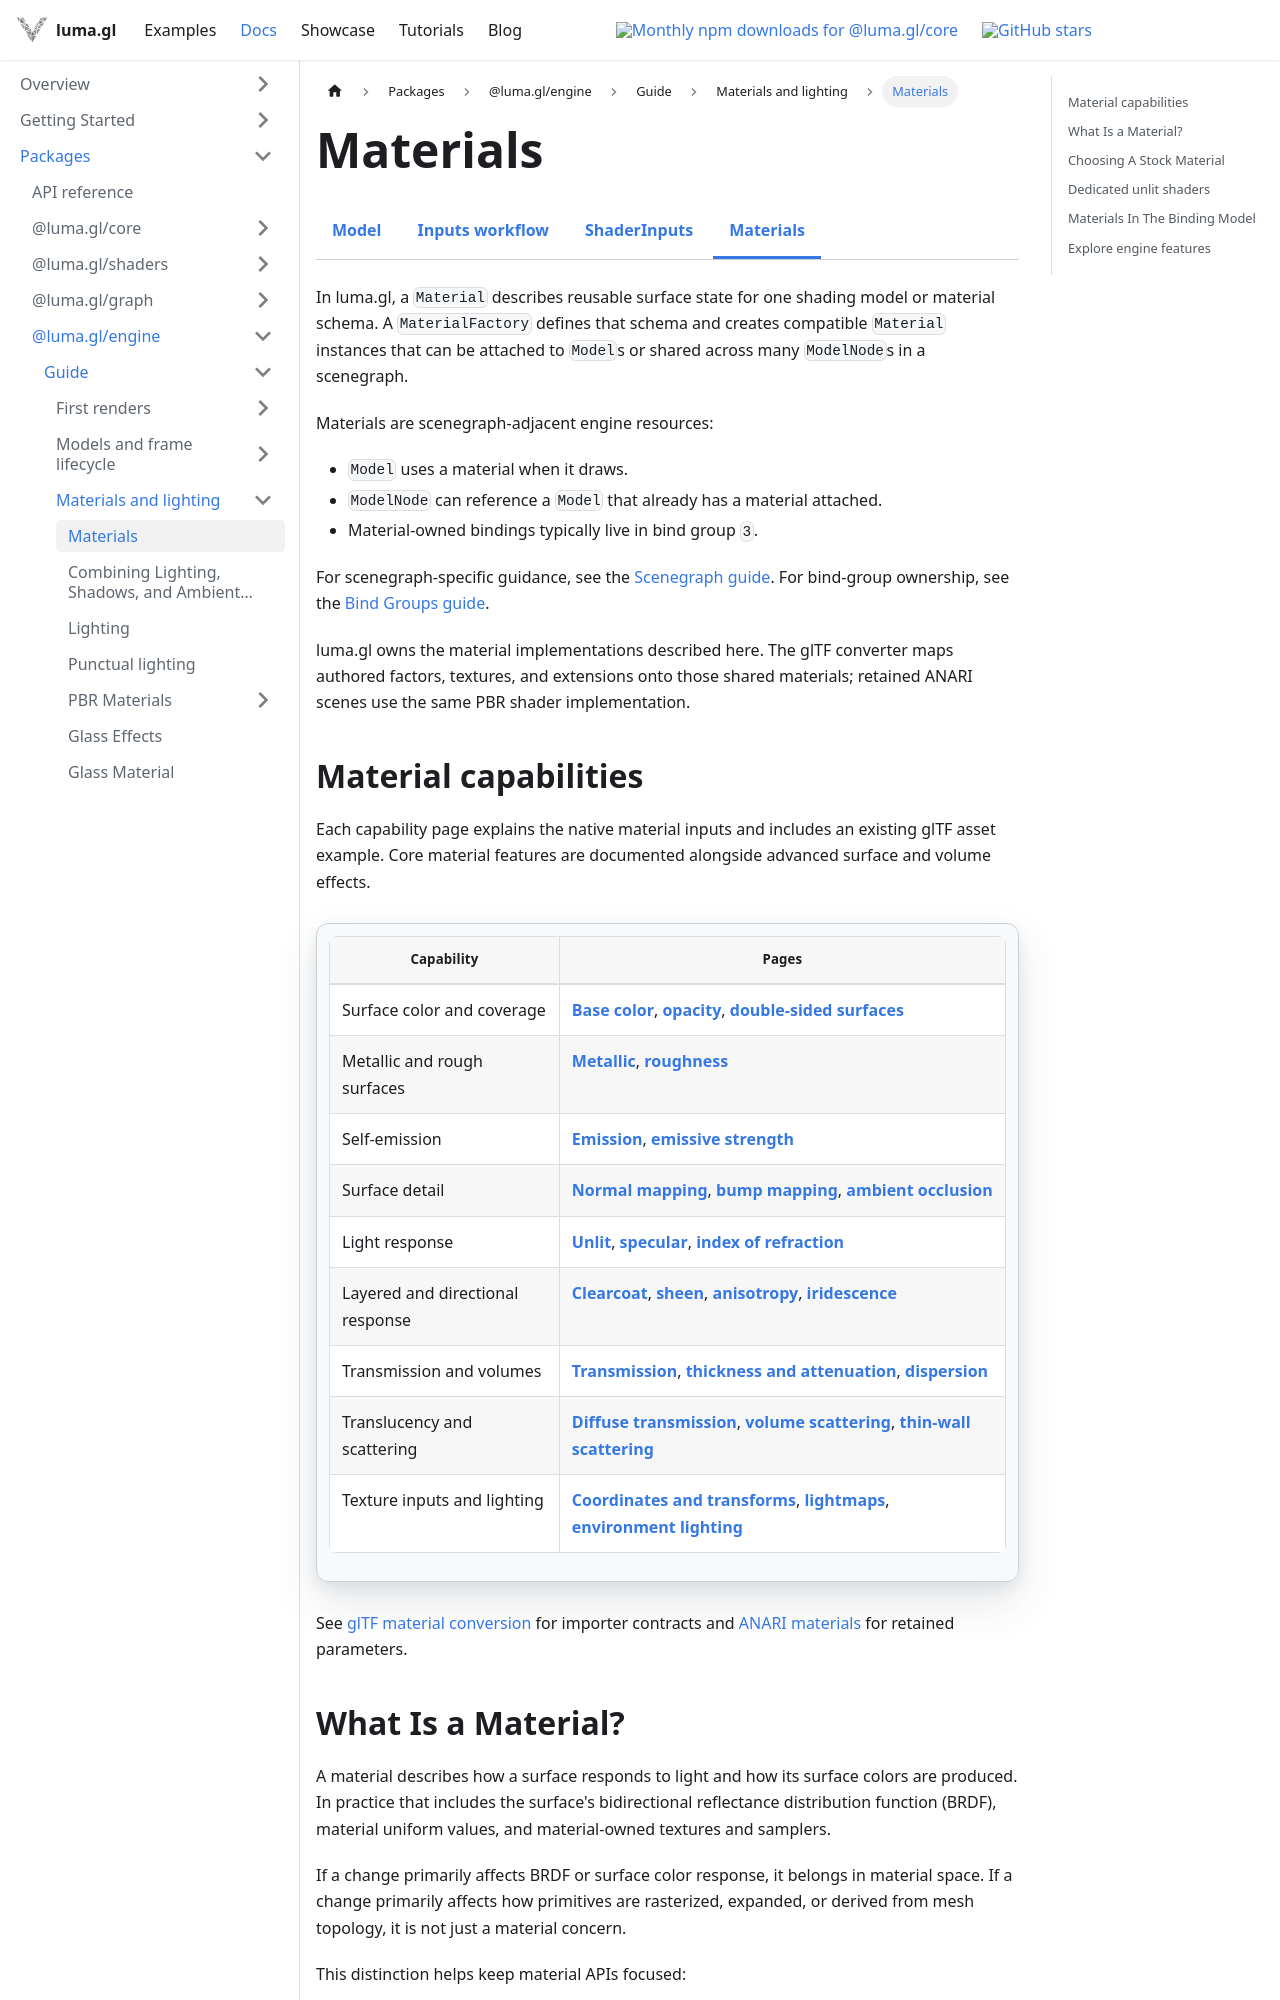

repository: visgl/luma.gl · page: next/docs/api-guide/engine/materials.html · generator: docusaurus

import {EngineDocsTabs} from '@site/src/components/docs/engine-docs-tabs';

# Materials

<EngineDocsTabs group="model" active="materials" />

In luma.gl, a `Material` describes reusable surface state for one shading model
or material schema. A `MaterialFactory` defines that schema and creates
compatible `Material` instances that can be attached to `Model`s or shared
across many `ModelNode`s in a scenegraph.

Materials are scenegraph-adjacent engine resources:

- `Model` uses a material when it draws.
- `ModelNode` can reference a `Model` that already has a material attached.
- Material-owned bindings typically live in bind group `3`.

For scenegraph-specific guidance, see the
[Scenegraph guide](/docs/api-guide/engine/scenegraph). For bind-group ownership,
see the [Bind Groups guide](/docs/api-guide/gpu/gpu-bindings).

luma.gl owns the material implementations described here. The glTF converter maps authored
factors, textures, and extensions onto those shared materials; retained ANARI scenes use the
same PBR shader implementation.

## Material capabilities

Each capability page explains the native material inputs and includes an existing glTF asset
example. Core material features are documented alongside advanced surface and volume effects.

| Capability | Pages |
| --- | --- |
| Surface color and coverage | [Base color](./features/base-color.mdx), [opacity](./features/opacity.mdx), [double-sided surfaces](./features/double-sided.mdx) |
| Metallic and rough surfaces | [Metallic](./features/metallic.mdx), [roughness](./features/roughness.mdx) |
| Self-emission | [Emission](./features/emission.mdx), [emissive strength](./features/emissive-strength.mdx) |
| Surface detail | [Normal mapping](./features/normal-mapping.mdx), [bump mapping](./features/bump-mapping.mdx), [ambient occlusion](./features/occlusion.mdx) |
| Light response | [Unlit](./features/unlit.mdx), [specular](./features/specular.mdx), [index of refraction](./features/index-of-refraction.mdx) |
| Layered and directional response | [Clearcoat](./features/clearcoat.mdx), [sheen](./features/sheen.mdx), [anisotropy](./features/anisotropy.mdx), [iridescence](./features/iridescence.mdx) |
| Transmission and volumes | [Transmission](./features/transmission.mdx), [thickness and attenuation](./features/volume.mdx), [dispersion](./features/dispersion.mdx) |
| Translucency and scattering | [Diffuse transmission](./features/diffuse-transmission.mdx), [volume scattering](./features/volume-scattering.mdx), [thin-wall scattering](./features/thin-wall-scattering.mdx) |
| Texture inputs and lighting | [Coordinates and transforms](./features/texture-coordinates.mdx), [lightmaps](./features/lightmaps.mdx), [environment lighting](/docs/api-reference/anari/pbr-environment) |

See [glTF material conversion](/docs/api-reference/gltf/gltf-materials) for importer contracts
and [ANARI materials](/docs/api-reference/anari/anari-materials-and-lights) for retained parameters.
